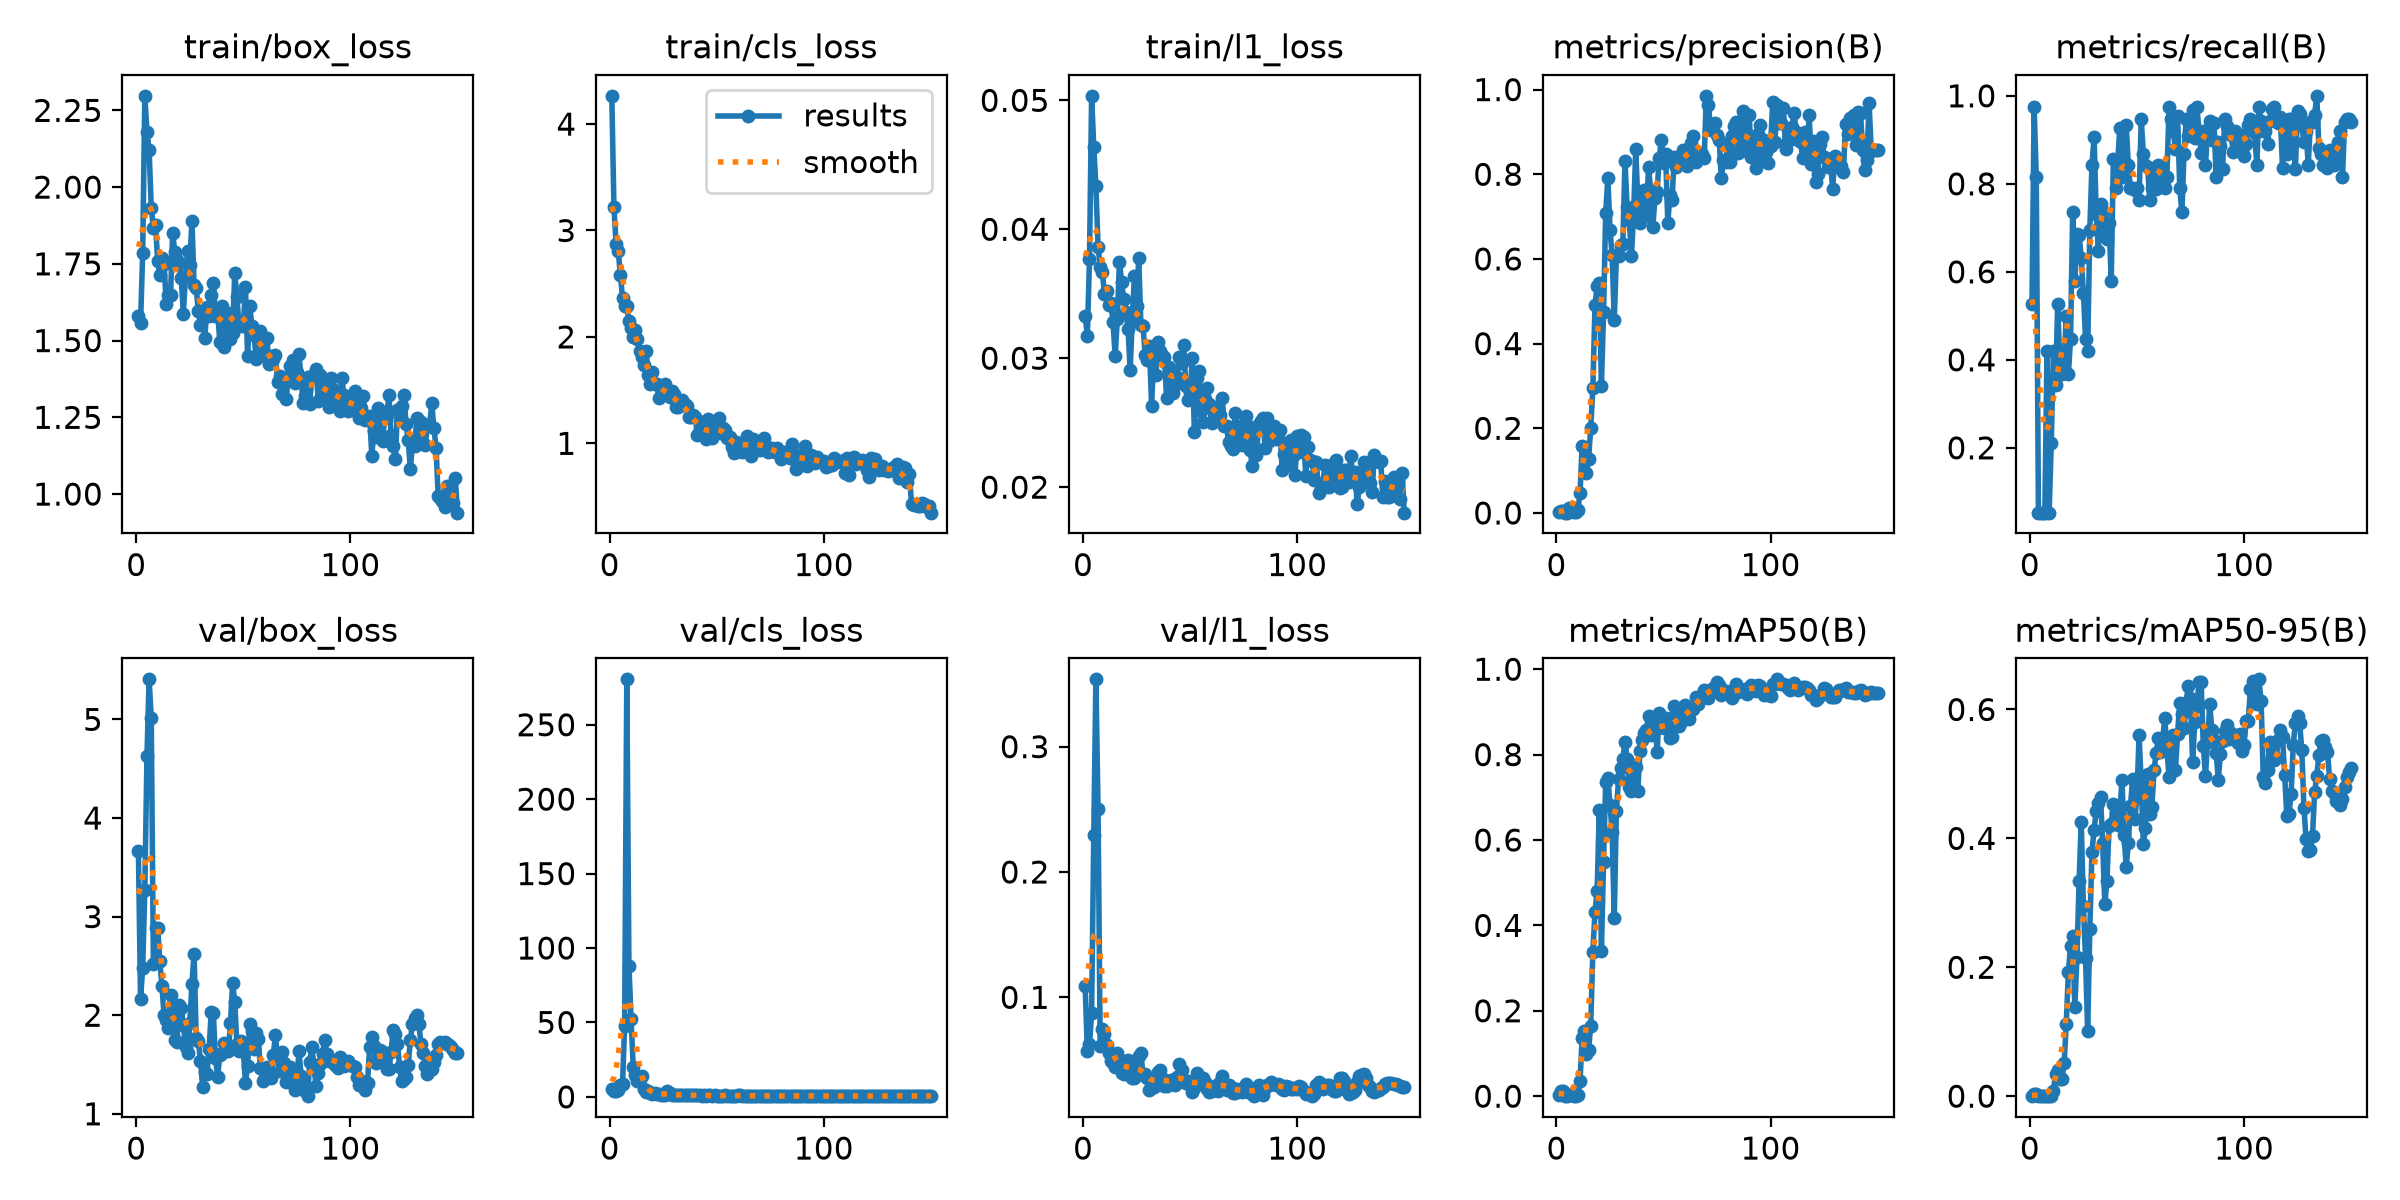

The table this chart was drawn from, first rows:
epoch, time, train/box_loss, train/cls_loss, train/l1_loss, metrics/precision(B), metrics/recall(B), metrics/mAP50(B), metrics/mAP50-95(B), val/box_loss, val/cls_loss, val/l1_loss, lr/pg0, lr/pg1, lr/pg2
1, 12.62, 1.579, 4.265, 0.03328, 0.00256, 0.5263, 0.00227, 0.0003, 3.669, 5.244, 0.1091, 0.003095, 0.003095, 0.07214
2, 24.36, 1.556, 3.221, 0.03173, 0.00474, 0.9737, 0.01312, 0.0038, 2.165, 3.955, 0.0568, 0.006386, 0.006386, 0.0421
3, 36.06, 1.784, 2.875, 0.03766, 0.00422, 0.8158, 0.01105, 0.00261, 2.48, 4.239, 0.06269, 0.009633, 0.009633, 0.01201
4, 47.74, 2.297, 2.81, 0.05035, 0.00077, 0.05263, 4e-05, 0, 3.269, 4.876, 0.08717, 0.009802, 0.009802, 0.009802
5, 59.5, 2.181, 2.581, 0.04636, 0.00073, 0.05263, 0.00047, 5e-05, 4.626, 8.057, 0.2297, 0.009736, 0.009736, 0.009736
6, 71.24, 2.121, 2.368, 0.04333, 0.01286, 0.05263, 0.0028, 0.00033, 5.406, 8.514, 0.3537, 0.00967, 0.00967, 0.00967
7, 83.05, 1.934, 2.29, 0.03865, 0.01111, 0.05263, 0.00312, 0.00059, 5.014, 47.77, 0.2501, 0.009604, 0.009604, 0.009604
8, 94.69, 1.868, 2.292, 0.03708, 0.00346, 0.421, 0.00149, 0.00038, 2.519, 280.5, 0.06103, 0.009538, 0.009538, 0.009538
9, 106.3, 1.877, 2.152, 0.0367, 0.00111, 0.05263, 0.00024, 4e-05, 2.888, 88.17, 0.07509, 0.009472, 0.009472, 0.009472
10, 118, 1.76, 2.085, 0.03495, 0.00734, 0.2105, 0.00232, 0.00042, 2.888, 52.53, 0.07045, 0.009406, 0.009406, 0.009406
11, 129.6, 1.713, 1.999, 0.0352, 0.04614, 0.421, 0.03484, 0.00853, 2.55, 20.19, 0.06203, 0.00934, 0.00934, 0.00934
12, 141.3, 1.77, 2.063, 0.03412, 0.159, 0.3421, 0.1353, 0.03478, 2.292, 14.43, 0.05565, 0.009274, 0.009274, 0.009274
13, 152.9, 1.751, 1.98, 0.03432, 0.1558, 0.5263, 0.1529, 0.04015, 2, 10.99, 0.04886, 0.009208, 0.009208, 0.009208
14, 164.7, 1.619, 1.871, 0.03278, 0.09325, 0.3947, 0.09782, 0.02706, 1.948, 11.89, 0.04735, 0.009142, 0.009142, 0.009142
15, 176.2, 1.65, 1.808, 0.03017, 0.1278, 0.3684, 0.1073, 0.02724, 1.866, 13.96, 0.0446, 0.009076, 0.009076, 0.009076
16, 187.8, 1.647, 1.738, 0.03304, 0.2005, 0.3947, 0.1655, 0.05074, 2.209, 5.014, 0.05539, 0.00901, 0.00901, 0.00901
17, 199.5, 1.85, 1.864, 0.03749, 0.2946, 0.5, 0.3386, 0.1122, 2.017, 3.549, 0.04857, 0.008944, 0.008944, 0.008944
18, 211.4, 1.79, 1.639, 0.03588, 0.491, 0.3684, 0.4325, 0.1932, 1.752, 3.641, 0.03941, 0.008878, 0.008878, 0.008878
19, 223.1, 1.762, 1.561, 0.03457, 0.5353, 0.4474, 0.4812, 0.2338, 1.725, 2.553, 0.03853, 0.008812, 0.008812, 0.008812
20, 234.9, 1.752, 1.674, 0.03361, 0.5436, 0.7368, 0.6705, 0.2492, 2.107, 1.762, 0.0491, 0.008746, 0.008746, 0.008746
21, 246.6, 1.704, 1.553, 0.03224, 0.3007, 0.5789, 0.3405, 0.1381, 2.071, 2.411, 0.04979, 0.00868, 0.00868, 0.00868
22, 258.3, 1.588, 1.561, 0.02908, 0.4736, 0.6868, 0.549, 0.216, 1.902, 2.043, 0.04672, 0.008614, 0.008614, 0.008614
23, 270, 1.71, 1.425, 0.03313, 0.7095, 0.6842, 0.7363, 0.3341, 1.675, 1.621, 0.03565, 0.008548, 0.008548, 0.008548
24, 281.7, 1.792, 1.524, 0.03639, 0.7916, 0.6316, 0.7454, 0.4252, 1.62, 1.327, 0.03525, 0.008482, 0.008482, 0.008482
25, 293.5, 1.746, 1.464, 0.03407, 0.669, 0.5526, 0.6816, 0.2948, 1.917, 1.418, 0.04265, 0.008416, 0.008416, 0.008416
26, 305.4, 1.891, 1.554, 0.03775, 0.6083, 0.4474, 0.6197, 0.214, 2.321, 1.551, 0.05291, 0.00835, 0.00835, 0.00835
27, 317.3, 1.68, 1.479, 0.03258, 0.4558, 0.421, 0.418, 0.1011, 2.622, 3.991, 0.05543, 0.008284, 0.008284, 0.008284
28, 329.1, 1.671, 1.433, 0.03252, 0.6086, 0.6956, 0.669, 0.2592, 1.772, 2.555, 0.03833, 0.008218, 0.008218, 0.008218
29, 340.8, 1.595, 1.494, 0.03026, 0.607, 0.8421, 0.7428, 0.3786, 1.735, 1.595, 0.03862, 0.008152, 0.008152, 0.008152
30, 352.5, 1.552, 1.466, 0.02983, 0.6327, 0.9068, 0.7677, 0.4135, 1.54, 1.311, 0.03571, 0.008086, 0.008086, 0.008086
31, 364.3, 1.581, 1.337, 0.03094, 0.6347, 0.7316, 0.7891, 0.4427, 1.276, 1.276, 0.02633, 0.00802, 0.00802, 0.00802
32, 376.1, 1.508, 1.338, 0.02632, 0.8312, 0.6481, 0.8306, 0.4556, 1.423, 1.144, 0.02846, 0.007954, 0.007954, 0.007954
33, 388.1, 1.61, 1.386, 0.03019, 0.7228, 0.7551, 0.7908, 0.4649, 1.408, 1.183, 0.02811, 0.007888, 0.007888, 0.007888
34, 399.8, 1.579, 1.407, 0.02866, 0.6918, 0.7368, 0.7245, 0.3922, 1.653, 1.183, 0.0331, 0.007822, 0.007822, 0.007822
35, 411.6, 1.649, 1.373, 0.03125, 0.6064, 0.6842, 0.7148, 0.2981, 2.034, 1.141, 0.04073, 0.007756, 0.007756, 0.007756
36, 423.5, 1.687, 1.348, 0.03055, 0.6999, 0.6751, 0.7747, 0.3337, 2.018, 1.157, 0.04226, 0.00769, 0.00769, 0.00769
37, 435.3, 1.579, 1.244, 0.03024, 0.8586, 0.7105, 0.7701, 0.4189, 1.563, 1.231, 0.03548, 0.007624, 0.007624, 0.007624
38, 447.2, 1.598, 1.243, 0.03007, 0.7379, 0.5789, 0.7157, 0.4217, 1.373, 1.29, 0.02926, 0.007558, 0.007558, 0.007558
39, 459, 1.496, 1.266, 0.02694, 0.6845, 0.8564, 0.8085, 0.4541, 1.598, 1.216, 0.02915, 0.007492, 0.007492, 0.007492
40, 471, 1.614, 1.243, 0.02928, 0.7568, 0.7895, 0.8349, 0.4415, 1.615, 1.15, 0.03115, 0.007426, 0.007426, 0.007426
41, 482.8, 1.478, 1.081, 0.0279, 0.763, 0.8471, 0.8503, 0.4211, 1.714, 1.123, 0.03389, 0.00736, 0.00736, 0.00736
42, 494.6, 1.523, 1.13, 0.02727, 0.7015, 0.9279, 0.8579, 0.4366, 1.681, 1.018, 0.03308, 0.007294, 0.007294, 0.007294
43, 506.4, 1.591, 1.196, 0.02793, 0.8183, 0.8158, 0.891, 0.4911, 1.632, 0.8815, 0.03044, 0.007228, 0.007228, 0.007228
44, 518.3, 1.505, 1.074, 0.02851, 0.7607, 0.8367, 0.8461, 0.4054, 1.922, 0.9549, 0.03644, 0.007162, 0.007162, 0.007162
45, 530.2, 1.524, 1.039, 0.03013, 0.676, 0.9336, 0.8783, 0.3555, 2.327, 0.8958, 0.04664, 0.007096, 0.007096, 0.007096
46, 542.1, 1.721, 1.227, 0.02959, 0.7431, 0.8421, 0.8791, 0.3931, 2.13, 0.9246, 0.04163, 0.00703, 0.00703, 0.00703
47, 553.8, 1.643, 1.069, 0.031, 0.7592, 0.7895, 0.8062, 0.4507, 1.708, 1.061, 0.03219, 0.006964, 0.006964, 0.006964
48, 565.7, 1.548, 1.05, 0.02788, 0.8385, 0.7895, 0.8981, 0.4928, 1.637, 0.8883, 0.03127, 0.006898, 0.006898, 0.006898
49, 577.6, 1.553, 1.137, 0.02673, 0.8819, 0.786, 0.8733, 0.43, 1.742, 0.9365, 0.03302, 0.006832, 0.006832, 0.006832
50, 589.4, 1.546, 1.161, 0.0273, 0.8261, 0.7895, 0.8627, 0.4638, 1.636, 0.8899, 0.03027, 0.006766, 0.006766, 0.006766
51, 601.5, 1.676, 1.235, 0.03001, 0.8474, 0.7632, 0.8849, 0.56, 1.311, 0.8138, 0.02421, 0.0067, 0.0067, 0.0067
52, 613.5, 1.448, 1.095, 0.02425, 0.6857, 0.9474, 0.8611, 0.4863, 1.488, 0.8928, 0.02757, 0.006634, 0.006634, 0.006634
53, 625.5, 1.614, 1.142, 0.0285, 0.7522, 0.8684, 0.8399, 0.3913, 1.912, 0.8811, 0.03948, 0.006568, 0.006568, 0.006568
54, 637.4, 1.547, 1.128, 0.02902, 0.7401, 0.8421, 0.8421, 0.4159, 1.842, 0.9755, 0.03649, 0.006502, 0.006502, 0.006502
55, 649.4, 1.519, 1.05, 0.02594, 0.8415, 0.8382, 0.9131, 0.4996, 1.653, 0.8203, 0.03155, 0.006436, 0.006436, 0.006436
56, 661.6, 1.439, 1.062, 0.02507, 0.8178, 0.7632, 0.8961, 0.4374, 1.823, 0.9049, 0.03584, 0.00637, 0.00637, 0.00637
57, 673.5, 1.454, 0.9691, 0.02686, 0.8354, 0.7895, 0.868, 0.4494, 1.757, 0.8231, 0.03257, 0.006304, 0.006304, 0.006304
58, 685.5, 1.53, 0.9097, 0.02771, 0.8406, 0.8329, 0.8763, 0.5061, 1.461, 0.7955, 0.02722, 0.006238, 0.006238, 0.006238
59, 697.5, 1.501, 1.012, 0.02648, 0.8571, 0.7893, 0.8864, 0.5327, 1.332, 0.8344, 0.02459, 0.006172, 0.006172, 0.006172
60, 709.5, 1.451, 0.9994, 0.02497, 0.8373, 0.8421, 0.9171, 0.5551, 1.365, 0.9818, 0.02557, 0.006106, 0.006106, 0.006106
... 90 more rows
